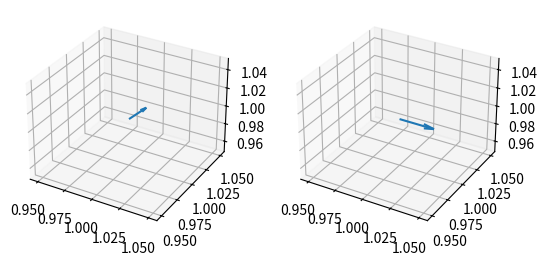

Source code (Python):
'''
==============
3D quiver plot
==============

Demonstrates plotting directional arrows at points on a 3d meshgrid.
'''

from mpl_toolkits.mplot3d import axes3d
import matplotlib.pyplot as plt
import numpy as np

fig = plt.figure()
# ax = fig.gca(projection='3d')
ax = fig.add_subplot(121, projection='3d')
ax2 = fig.add_subplot(122, projection='3d')

# Make the grid
# x, y, z = np.meshgrid(np.arange(-0.8, 1, 0.2),
#                       np.arange(-0.8, 1, 0.2),
#                       np.arange(-0.8, 1, 0.8))

# Make the direction data for the arrows
# u = np.sin(np.pi * x) * np.cos(np.pi * y) * np.cos(np.pi * z)
# v = -np.cos(np.pi * x) * np.sin(np.pi * y) * np.cos(np.pi * z)
# w = (np.sqrt(2.0 / 3.0) * np.cos(np.pi * x) * np.cos(np.pi * y) *
#      np.sin(np.pi * z))

# ax.quiver(x, y, z, u, v, w, length=0.1)
x = 1
y = 1
z = 1
# u = np.sin(np.pi * x) * np.cos(np.pi * y) * np.cos(np.pi * z)
# v = -np.cos(np.pi * x) * np.sin(np.pi * y) * np.cos(np.pi * z)
# w = (np.sqrt(2.0 / 3.0) * np.cos(np.pi * x) * np.cos(np.pi * y) *
#      np.sin(np.pi * z))
u = 1
v = 1
w = 1
ax.quiver(x, y, z, u, v, w, length=0.01, pivot='tail')

u = 3.08954
v = 0.00747142
w = -0.0216376
ax2.quiver(x, y, z, u, v, w, length=0.01, pivot='tail')

plt.show()